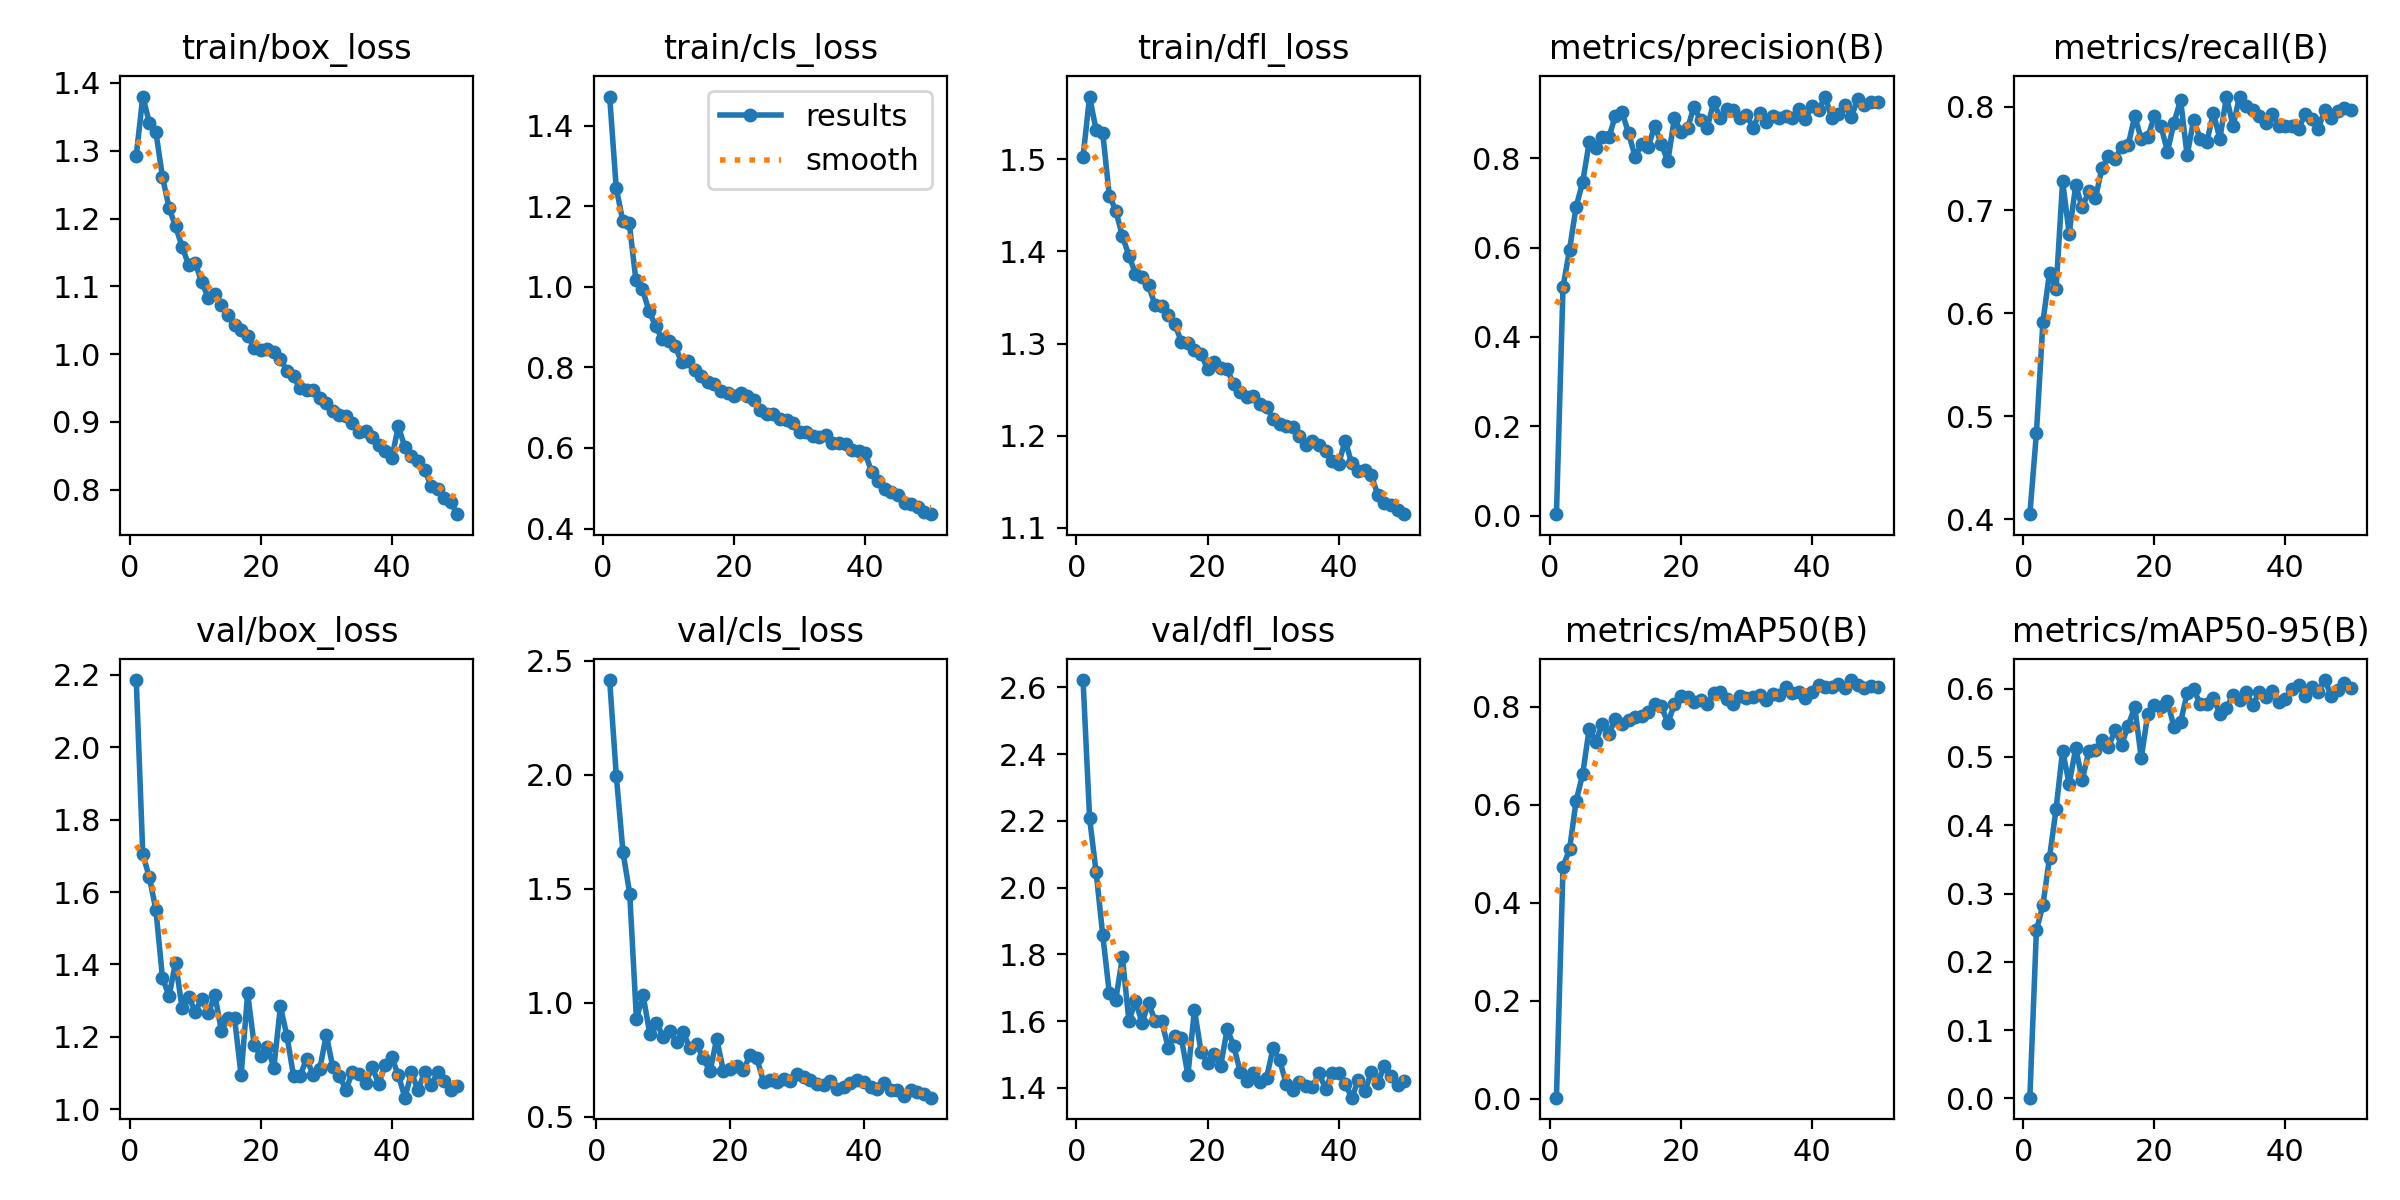

The file beside this chart, header and first rows:
epoch, time, train/box_loss, train/cls_loss, train/dfl_loss, metrics/precision(B), metrics/recall(B), metrics/mAP50(B), metrics/mAP50-95(B), val/box_loss, val/cls_loss, val/dfl_loss, lr/pg0, lr/pg1, lr/pg2
1, 100.3, 1.293, 1.472, 1.503, 0.00352, 0.4051, 0.00219, 0.0012, 2.185, inf, 2.622, 0.0006625, 0.0006625, 0.0006625
2, 199, 1.38, 1.246, 1.568, 0.5114, 0.4835, 0.4734, 0.2459, 1.704, 2.416, 2.208, 0.001303, 0.001303, 0.001303
3, 296.5, 1.341, 1.164, 1.531, 0.5957, 0.5918, 0.5091, 0.2834, 1.641, 1.994, 2.045, 0.001917, 0.001917, 0.001917
4, 393.9, 1.327, 1.157, 1.529, 0.6916, 0.6392, 0.608, 0.3526, 1.551, 1.66, 1.859, 0.001881, 0.001881, 0.001881
5, 491.5, 1.262, 1.018, 1.461, 0.7462, 0.6234, 0.6621, 0.4235, 1.363, 1.48, 1.686, 0.001842, 0.001842, 0.001842
6, 588.9, 1.216, 0.9942, 1.444, 0.8357, 0.7278, 0.7555, 0.5093, 1.313, 0.9305, 1.665, 0.001802, 0.001802, 0.001802
7, 686.3, 1.188, 0.9403, 1.417, 0.8238, 0.6772, 0.7285, 0.4602, 1.405, 1.033, 1.791, 0.001762, 0.001762, 0.001762
8, 783.6, 1.158, 0.9032, 1.395, 0.848, 0.7239, 0.7649, 0.5129, 1.279, 0.8644, 1.601, 0.001723, 0.001723, 0.001723
9, 880.9, 1.132, 0.8701, 1.376, 0.8467, 0.7025, 0.7443, 0.4663, 1.31, 0.9137, 1.66, 0.001683, 0.001683, 0.001683
10, 978.3, 1.134, 0.8645, 1.372, 0.8954, 0.7184, 0.7753, 0.5081, 1.269, 0.8504, 1.595, 0.001644, 0.001644, 0.001644
11, 1076, 1.106, 0.852, 1.363, 0.9035, 0.7115, 0.765, 0.5094, 1.306, 0.8774, 1.655, 0.001604, 0.001604, 0.001604
12, 1173, 1.083, 0.8125, 1.341, 0.8564, 0.7405, 0.774, 0.5242, 1.266, 0.8267, 1.6, 0.001564, 0.001564, 0.001564
13, 1270, 1.089, 0.8164, 1.341, 0.8038, 0.752, 0.7783, 0.5151, 1.315, 0.8705, 1.599, 0.001525, 0.001525, 0.001525
14, 1368, 1.073, 0.7931, 1.331, 0.831, 0.75, 0.7807, 0.5386, 1.216, 0.8016, 1.521, 0.001485, 0.001485, 0.001485
15, 1465, 1.057, 0.7785, 1.321, 0.8251, 0.7613, 0.7885, 0.5179, 1.253, 0.8198, 1.555, 0.001446, 0.001446, 0.001446
16, 1562, 1.042, 0.7635, 1.302, 0.8728, 0.7627, 0.8064, 0.5452, 1.252, 0.7566, 1.549, 0.001406, 0.001406, 0.001406
17, 1660, 1.036, 0.7577, 1.301, 0.8321, 0.7911, 0.8014, 0.5734, 1.094, 0.6998, 1.438, 0.001366, 0.001366, 0.001366
18, 1757, 1.027, 0.7425, 1.293, 0.793, 0.769, 0.7674, 0.4982, 1.32, 0.8418, 1.635, 0.001327, 0.001327, 0.001327
19, 1854, 1.01, 0.7371, 1.289, 0.8903, 0.7706, 0.8047, 0.5629, 1.177, 0.7024, 1.508, 0.001287, 0.001287, 0.001287
20, 1952, 1.005, 0.7288, 1.272, 0.8581, 0.7911, 0.8222, 0.5758, 1.147, 0.7113, 1.476, 0.001248, 0.001248, 0.001248
21, 2049, 1.008, 0.737, 1.28, 0.8671, 0.7816, 0.821, 0.5723, 1.173, 0.7249, 1.5, 0.001208, 0.001208, 0.001208
22, 2146, 1.004, 0.73, 1.273, 0.9158, 0.7568, 0.8108, 0.5813, 1.115, 0.705, 1.466, 0.001168, 0.001168, 0.001168
23, 2244, 0.9927, 0.7185, 1.272, 0.8845, 0.7848, 0.8135, 0.5436, 1.284, 0.7727, 1.576, 0.001129, 0.001129, 0.001129
24, 2341, 0.9753, 0.6937, 1.256, 0.8678, 0.807, 0.805, 0.5507, 1.202, 0.7578, 1.525, 0.001089, 0.001089, 0.001089
25, 2438, 0.9672, 0.6833, 1.247, 0.9257, 0.7532, 0.829, 0.5931, 1.092, 0.6544, 1.447, 0.00105, 0.00105, 0.00105
26, 2536, 0.9493, 0.6853, 1.242, 0.8892, 0.7877, 0.8297, 0.5992, 1.093, 0.6619, 1.42, 0.00101, 0.00101, 0.00101
27, 2633, 0.9473, 0.6729, 1.243, 0.91, 0.769, 0.8169, 0.5773, 1.139, 0.6521, 1.444, 0.0009704, 0.0009704, 0.0009704
28, 2730, 0.9478, 0.6691, 1.234, 0.908, 0.7658, 0.8065, 0.578, 1.095, 0.6646, 1.416, 0.0009308, 0.0009308, 0.0009308
29, 2827, 0.9346, 0.6621, 1.231, 0.8896, 0.7943, 0.822, 0.5863, 1.111, 0.6555, 1.43, 0.0008912, 0.0008912, 0.0008912
30, 2924, 0.9286, 0.6389, 1.218, 0.8967, 0.7691, 0.8177, 0.5631, 1.206, 0.6903, 1.519, 0.0008516, 0.0008516, 0.0008516
31, 3021, 0.9156, 0.6391, 1.212, 0.8688, 0.8101, 0.8206, 0.5722, 1.116, 0.6733, 1.483, 0.000812, 0.000812, 0.000812
32, 3119, 0.9105, 0.63, 1.211, 0.9002, 0.7816, 0.8248, 0.5899, 1.093, 0.66, 1.413, 0.0007724, 0.0007724, 0.0007724
33, 3216, 0.9091, 0.6284, 1.21, 0.8813, 0.8101, 0.8146, 0.5837, 1.054, 0.6448, 1.393, 0.0007328, 0.0007328, 0.0007328
34, 3313, 0.8987, 0.6327, 1.2, 0.8935, 0.8006, 0.8267, 0.595, 1.104, 0.6404, 1.419, 0.0006932, 0.0006932, 0.0006932
35, 3410, 0.8846, 0.6116, 1.19, 0.8907, 0.7975, 0.8245, 0.5758, 1.098, 0.659, 1.404, 0.0006536, 0.0006536, 0.0006536
36, 3507, 0.8867, 0.6121, 1.194, 0.8955, 0.7911, 0.8396, 0.5944, 1.072, 0.6226, 1.402, 0.000614, 0.000614, 0.000614
37, 3605, 0.8777, 0.6107, 1.19, 0.8892, 0.7848, 0.8284, 0.5871, 1.117, 0.6332, 1.446, 0.0005744, 0.0005744, 0.0005744
38, 3702, 0.8655, 0.5939, 1.184, 0.9093, 0.7933, 0.8309, 0.5962, 1.071, 0.6503, 1.397, 0.0005348, 0.0005348, 0.0005348
39, 3799, 0.8573, 0.5937, 1.172, 0.8886, 0.7816, 0.8179, 0.58, 1.123, 0.6605, 1.444, 0.0004952, 0.0004952, 0.0004952
40, 3896, 0.8468, 0.5866, 1.169, 0.9166, 0.7816, 0.8303, 0.5847, 1.143, 0.651, 1.445, 0.0004556, 0.0004556, 0.0004556
41, 3995, 0.8937, 0.5401, 1.195, 0.9081, 0.7816, 0.8452, 0.5994, 1.094, 0.631, 1.413, 0.000416, 0.000416, 0.000416
42, 4092, 0.8623, 0.5171, 1.17, 0.9381, 0.7785, 0.8405, 0.6051, 1.032, 0.6212, 1.371, 0.0003764, 0.0003764, 0.0003764
43, 4189, 0.8492, 0.4991, 1.162, 0.8899, 0.7932, 0.8401, 0.5885, 1.102, 0.6497, 1.423, 0.0003368, 0.0003368, 0.0003368
44, 4286, 0.8423, 0.4901, 1.162, 0.8984, 0.788, 0.847, 0.6017, 1.053, 0.6187, 1.39, 0.0002972, 0.0002972, 0.0002972
45, 4383, 0.8295, 0.4842, 1.157, 0.9192, 0.7785, 0.839, 0.5956, 1.103, 0.6169, 1.447, 0.0002576, 0.0002576, 0.0002576
46, 4480, 0.8054, 0.4643, 1.135, 0.8929, 0.7975, 0.8546, 0.6124, 1.066, 0.5933, 1.416, 0.000218, 0.000218, 0.000218
47, 4577, 0.8008, 0.4606, 1.127, 0.9327, 0.7897, 0.8438, 0.5894, 1.104, 0.6185, 1.466, 0.0001784, 0.0001784, 0.0001784
48, 4674, 0.7872, 0.4538, 1.125, 0.9196, 0.796, 0.8384, 0.5984, 1.08, 0.6087, 1.435, 0.0001388, 0.0001388, 0.0001388
49, 4771, 0.7815, 0.4417, 1.119, 0.9266, 0.7987, 0.8429, 0.6075, 1.054, 0.5987, 1.409, 9.92e-05, 9.92e-05, 9.92e-05
50, 4868, 0.7639, 0.4358, 1.115, 0.9255, 0.7975, 0.8411, 0.6012, 1.065, 0.5844, 1.42, 5.96e-05, 5.96e-05, 5.96e-05
